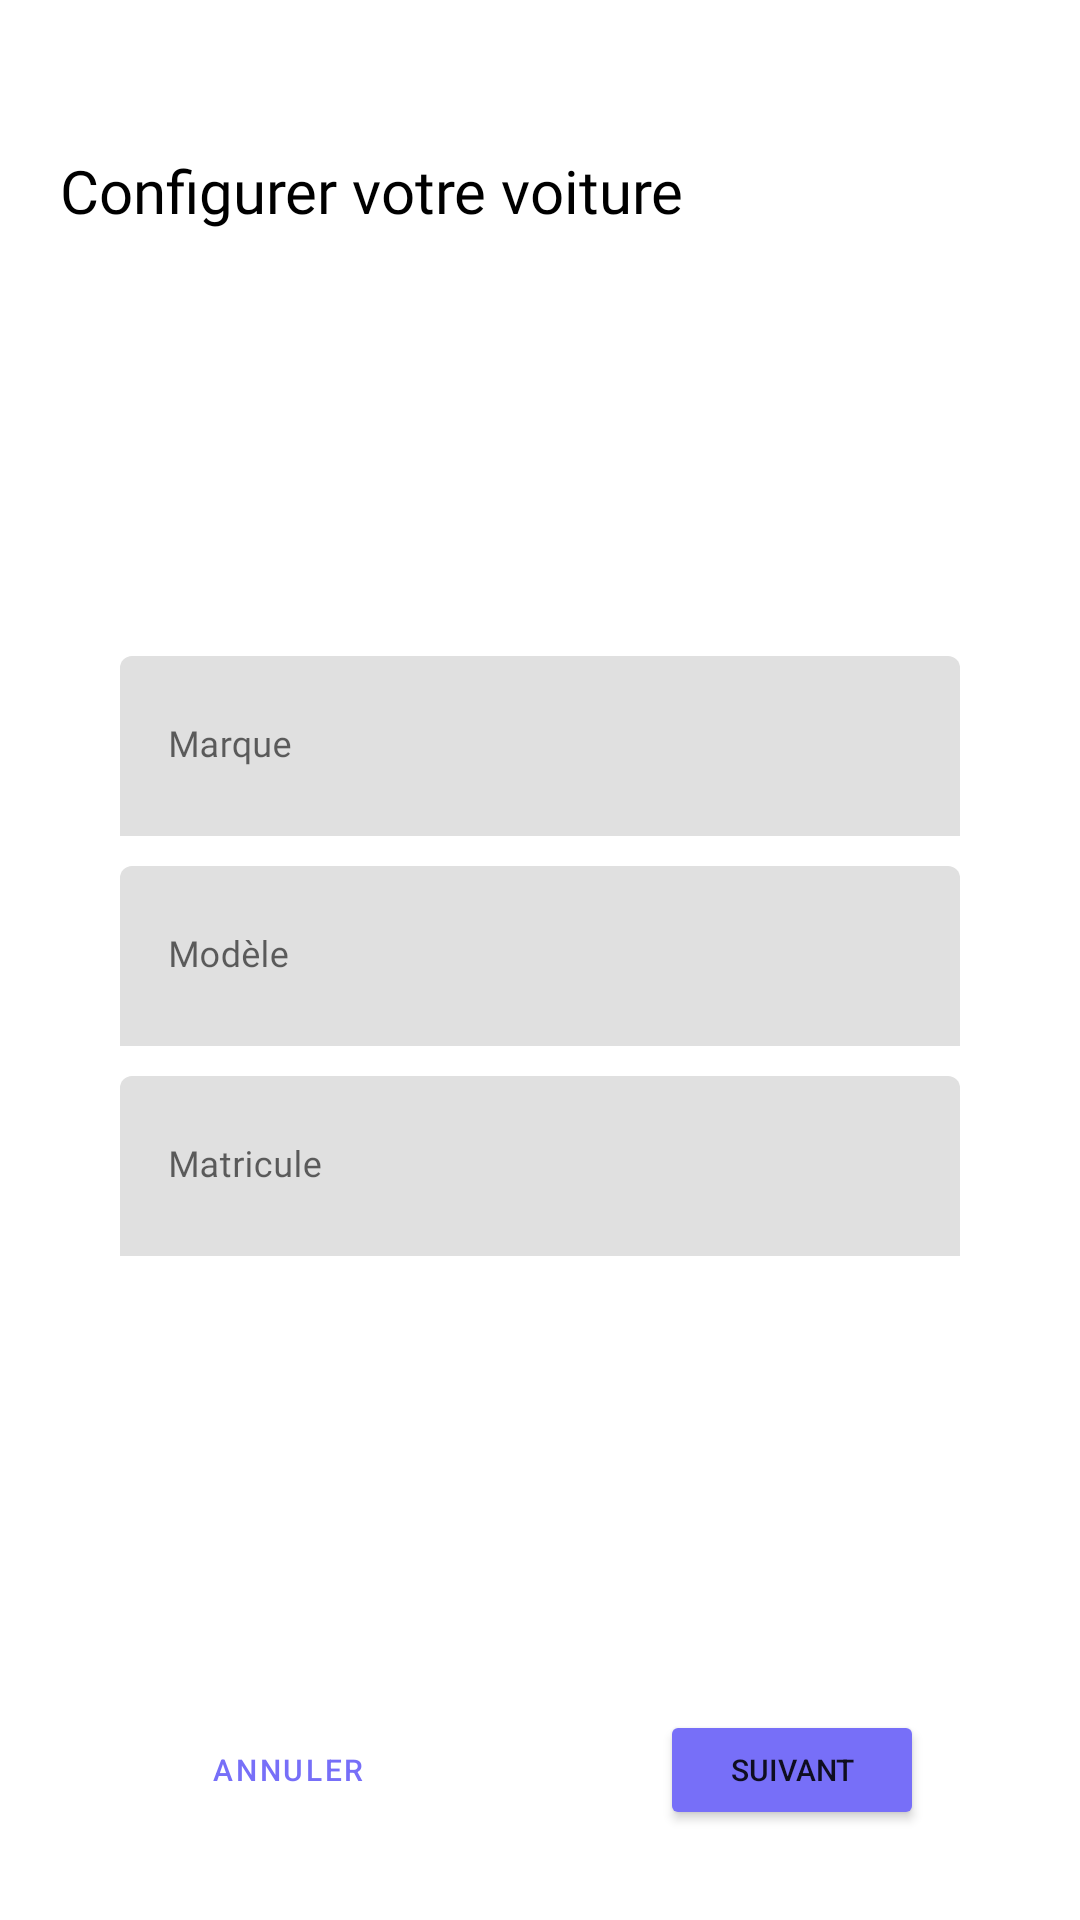

Write the Android layout XML for this screen, with the resource values it uses.
<!-- AndroidManifest.xml: application theme Theme.CAR -->
<!-- res/layout/fragment_form3.xml -->
<?xml version="1.0" encoding="utf-8"?>
<FrameLayout xmlns:android="http://schemas.android.com/apk/res/android"
    xmlns:tools="http://schemas.android.com/tools"
    android:layout_width="match_parent"
    android:layout_height="match_parent"
    xmlns:app="http://schemas.android.com/apk/res-auto"
    tools:context=".Fragments.formFragment3">

    <androidx.constraintlayout.widget.ConstraintLayout
        android:layout_width="match_parent"
        android:layout_height="match_parent">


        <LinearLayout
            android:id="@+id/linearLayout2"
            android:layout_width="match_parent"
            android:layout_height="wrap_content"
            android:orientation="vertical"
            app:layout_constraintTop_toTopOf="parent"
            android:layout_marginHorizontal="20dp"
            android:layout_marginTop="20dp">

            <ImageButton
                android:id="@+id/retour2"
                android:layout_width="wrap_content"
                android:layout_height="wrap_content"
                android:src="@drawable/ic_back"
                android:background="@android:color/transparent"
                app:tint="@color/dark_grey"/>

            <TextView
                android:id="@+id/textView"
                android:layout_width="match_parent"
                android:layout_height="wrap_content"
                android:layout_marginTop="30dp"
                android:fontFamily="@font/montserrat_bold"
                android:text="Configurer votre voiture"
                android:textAlignment="textStart"
                android:textColor="@color/black"
                android:textSize="20sp" />


        </LinearLayout>


        <LinearLayout
            android:layout_width="match_parent"
            android:layout_height="wrap_content"
            android:layout_margin="40dp"
            android:orientation="vertical"
            app:layout_constraintBottom_toTopOf="@+id/linearLayout"
            app:layout_constraintEnd_toEndOf="parent"
            app:layout_constraintStart_toStartOf="parent"
            app:layout_constraintTop_toBottomOf="@+id/linearLayout2">

            <com.google.android.material.textfield.TextInputLayout
                android:id="@+id/marqueInput"
                android:hint="@string/marque"
                android:layout_width="match_parent"
                android:layout_height="60dp"
                android:gravity="center"
                app:boxStrokeWidth="0dp"
                app:boxStrokeWidthFocused="0dp"
                android:layout_marginBottom="10dp">

                <com.google.android.material.textfield.TextInputEditText
                    android:id="@+id/marque"
                    android:layout_width="match_parent"
                    android:layout_height="match_parent"
                    android:background="@drawable/input_container_design"
                    android:fontFamily="@font/montserrat_medium"
                    android:inputType="text"
                    android:maxLines="1"
                    android:paddingHorizontal="20dp"
                    android:textSize="12sp" />

            </com.google.android.material.textfield.TextInputLayout>

            <com.google.android.material.textfield.TextInputLayout
                android:id="@+id/modeleInput"
                android:hint="@string/mod_le"
                android:layout_width="match_parent"
                android:layout_height="60dp"
                android:gravity="center"
                app:boxStrokeWidth="0dp"
                app:boxStrokeWidthFocused="0dp"
                android:layout_marginBottom="10dp"
                >

                <com.google.android.material.textfield.TextInputEditText
                    android:id="@+id/model"
                    android:layout_width="match_parent"
                    android:layout_height="match_parent"
                    android:background="@drawable/input_container_design"
                    android:fontFamily="@font/montserrat_medium"
                    android:inputType="text"
                    android:maxLines="1"
                    android:paddingHorizontal="20dp"
                    android:textSize="12sp" />

            </com.google.android.material.textfield.TextInputLayout>

            <com.google.android.material.textfield.TextInputLayout
                android:id="@+id/matriculeCouleur"
                android:hint="@string/matricule"
                android:layout_width="match_parent"
                android:layout_height="60dp"
                android:gravity="center"
                app:boxStrokeWidth="0dp"
                app:boxStrokeWidthFocused="0dp"
                android:layout_marginBottom="10dp"
                >

                <com.google.android.material.textfield.TextInputEditText
                    android:id="@+id/matricule"
                    android:layout_width="match_parent"
                    android:layout_height="match_parent"
                    android:background="@drawable/input_container_design"
                    android:fontFamily="@font/montserrat_medium"
                    android:inputType="text"
                    android:maxLines="1"
                    android:paddingHorizontal="20dp"
                    android:textSize="12sp" />

            </com.google.android.material.textfield.TextInputLayout>


        </LinearLayout>

        <LinearLayout
            android:id="@+id/linearLayout"
            android:layout_width="match_parent"
            android:layout_height="wrap_content"
            android:layout_marginBottom="30dp"
            android:gravity="center_horizontal"
            android:orientation="horizontal"
            app:layout_constraintBottom_toBottomOf="parent"
            app:layout_constraintEnd_toEndOf="parent"
            app:layout_constraintStart_toStartOf="parent"
            android:layout_marginHorizontal="40dp">
            <Button
                android:id="@+id/annuler"
                android:layout_width="wrap_content"
                android:layout_height="40dp"
                android:layout_marginEnd="40dp"
                android:backgroundTint="@android:color/transparent"
                android:textSize="10sp"
                android:text="@string/annuler"
                android:textColor="@color/violet"
                app:layout_constraintBottom_toBottomOf="parent"
                app:layout_constraintStart_toStartOf="parent"
                app:strokeColor="@color/violet"
                app:strokeWidth="1dp"
                style="?attr/materialButtonOutlinedStyle"
                app:cornerRadius="6dp"
                />

            <Button
                android:id="@+id/confirmer"
                android:layout_width="wrap_content"
                android:layout_height="40dp"
                android:layout_marginStart="40dp"
                android:backgroundTint="@color/violet"
                android:text="@string/suivant"
                android:textSize="10sp"
                app:layout_constraintBottom_toBottomOf="parent"
                app:layout_constraintEnd_toEndOf="parent"
                app:layout_constraintStart_toEndOf="@+id/annuler"
                app:cornerRadius="6dp"/>
        </LinearLayout>


    </androidx.constraintlayout.widget.ConstraintLayout>

</FrameLayout>
<!-- resources referenced by this layout -->
<resources>
  <color name="black">#FF000000</color>
  <color name="dark_grey">#292929</color>
  <color name="violet">#776ff8</color>
  <string name="annuler">ANNULER</string>
  <string name="marque">Marque</string>
  <string name="matricule">Matricule</string>
  <string name="mod_le">Modèle</string>
  <string name="suivant">SUIVANT</string>
  <style name="Theme.CAR" parent="Theme.MaterialComponents.DayNight.NoActionBar">
          
          <item name="colorPrimary">@color/violet</item>
          <item name="colorPrimaryVariant">@color/soft_blue</item>
          <item name="colorOnPrimary">@color/soft_blue</item>
          
          <item name="colorSecondary">@color/violet</item>
          <item name="colorSecondaryVariant">@color/soft_blue</item>
          <item name="colorOnSecondary">@color/black</item>
          
          <item name="android:statusBarColor" tools:targetApi="l">?attr/colorPrimaryVariant</item>
          
      </style>
  <color name="soft_blue">#edf2fb</color>
</resources>
